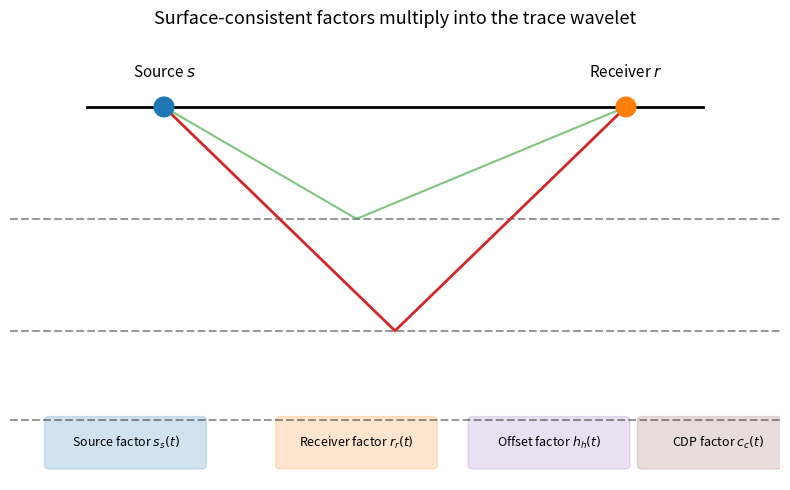

Python code for this plot: (Note: this script raises an exception after producing the figure.)
"""
Schematic figure for the surface-consistent model.
"""

import matplotlib.pyplot as plt
import matplotlib.patches as mpatches
import numpy as np


def main():
    fig, ax = plt.subplots(figsize=(8, 5))
    ax.set_xlim(0, 10)
    ax.set_ylim(0, 6)
    ax.axis("off")

    # Source and receiver on surface
    ax.plot([1, 9], [5, 5], "k-", lw=2)
    ax.scatter([2, 8], [5, 5], s=200, c=["C0", "C1"], zorder=5)
    ax.text(2, 5.4, "Source $s$", ha="center", fontsize=11)
    ax.text(8, 5.4, "Receiver $r$", ha="center", fontsize=11)

    # Layers
    for y in [3.5, 2.0, 0.8]:
        ax.plot([0, 10], [y, y], "k--", alpha=0.4)

    # Ray paths
    ax.plot([2, 5, 8], [5, 2.0, 5], "C3-", lw=2)
    ax.plot([2, 4.5, 8], [5, 3.5, 5], "C2-", lw=1.5, alpha=0.6)

    # Boxes for factors
    boxes = [
        (0.5, 0.2, "Source factor $s_s(t)$", "C0"),
        (3.5, 0.2, "Receiver factor $r_r(t)$", "C1"),
        (6.0, 0.2, "Offset factor $h_h(t)$", "C4"),
        (8.2, 0.2, "CDP factor $c_c(t)$", "C5"),
    ]
    for x, y, label, color in boxes:
        rect = mpatches.FancyBboxPatch((x, y), 2.0, 0.6, boxstyle="round,pad=0.05", facecolor=color, alpha=0.2, edgecolor=color)
        ax.add_patch(rect)
        ax.text(x + 1.0, y + 0.3, label, ha="center", va="center", fontsize=9)

    ax.set_title("Surface-consistent factors multiply into the trace wavelet", fontsize=13)

    fig.tight_layout()
    out = "figures/term01_lec07/term01_lec07_surface_consistent_model.png"
    fig.savefig(out, dpi=200)
    plt.close(fig)
    print(f"Saved {out}")


if __name__ == "__main__":
    main()
